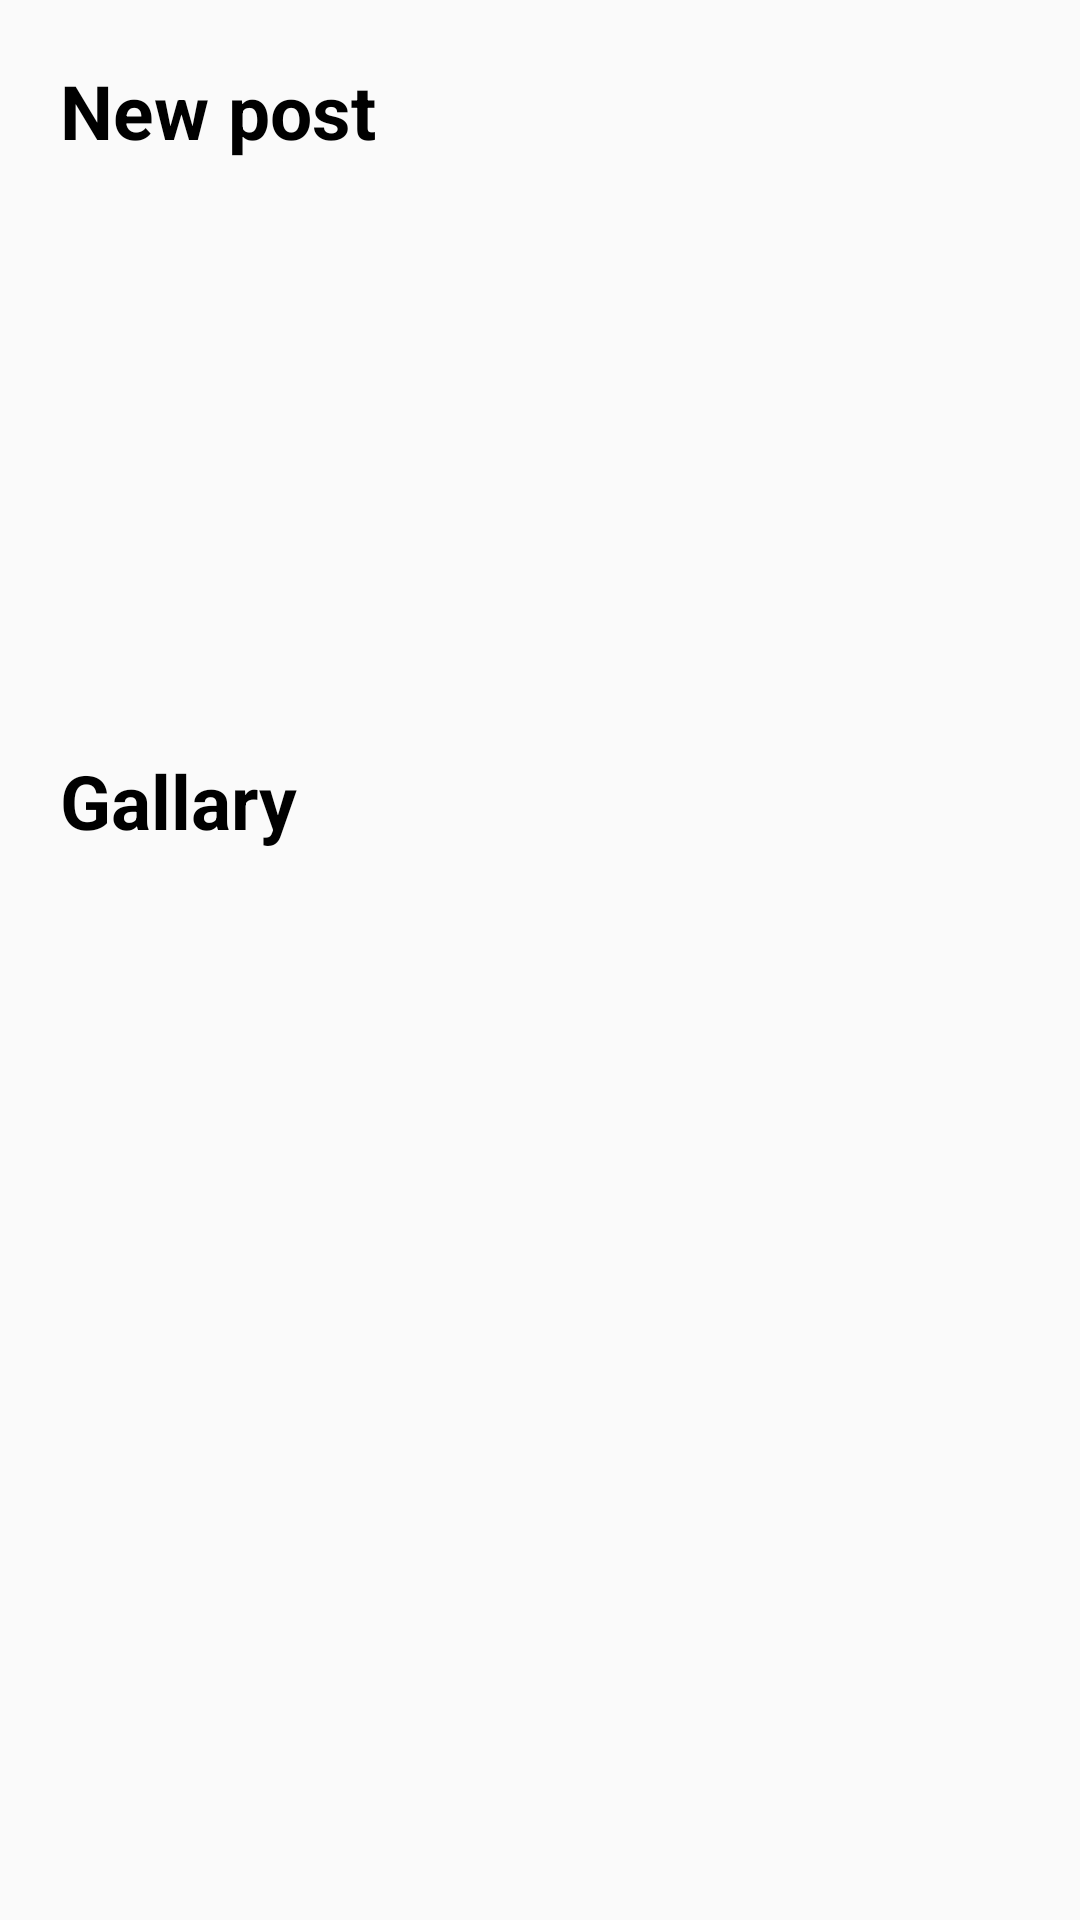

Android layout source for this screen:
<!-- AndroidManifest.xml: application theme Theme.ShotLot -->
<!-- res/layout/fragment_add.xml -->
<?xml version="1.0" encoding="utf-8"?>
<RelativeLayout xmlns:android="http://schemas.android.com/apk/res/android"
    xmlns:app="http://schemas.android.com/apk/res-auto"
    xmlns:tools="http://schemas.android.com/tools"
    android:layout_width="match_parent"
    android:layout_height="match_parent"
    tools:context=".ui.add.AddFragment">

    <TextView
        android:id="@+id/addnewpostText"
        android:layout_width="403dp"
        android:layout_height="59dp"

        android:layout_marginStart="20dp"
        android:layout_marginTop="20dp"
        android:layout_marginEnd="10dp"
        android:text="New post"
        android:textSize="25sp"
        android:textStyle="bold"
        android:textColor="@color/black"/>
    <TextView
        android:id="@+id/GallaryText"
        android:layout_width="403dp"
        android:layout_height="59dp"

        android:layout_marginStart="20dp"
        android:layout_marginTop="250dp"
        android:layout_marginEnd="10dp"
        android:text="Gallary"
        android:textSize="25sp"
        android:textStyle="bold"
        android:textColor="@color/black"/>

    <TextView
        android:visibility="invisible"
        android:id="@+id/text_add"
        android:layout_width="match_parent"
        android:layout_height="wrap_content"
        android:layout_marginStart="8dp"
        android:layout_marginTop="8dp"
        android:layout_marginEnd="8dp"
        android:textAlignment="center"
        android:textSize="20sp"
        app:layout_constraintBottom_toBottomOf="parent"
        app:layout_constraintEnd_toEndOf="parent"
        app:layout_constraintStart_toStartOf="parent"
        app:layout_constraintTop_toTopOf="parent" />
</RelativeLayout>
<!-- resources referenced by this layout -->
<resources>
  <color name="black">#FF000000</color>
  <style name="Theme.ShotLot" parent="Theme.AppCompat.Light.NoActionBar">
          
          <item name="colorPrimary">#C4A361</item>
          <item name="colorPrimaryDark">#F5BD1F</item>
          <item name="colorAccent">#863E15</item>
          
      </style>
</resources>
